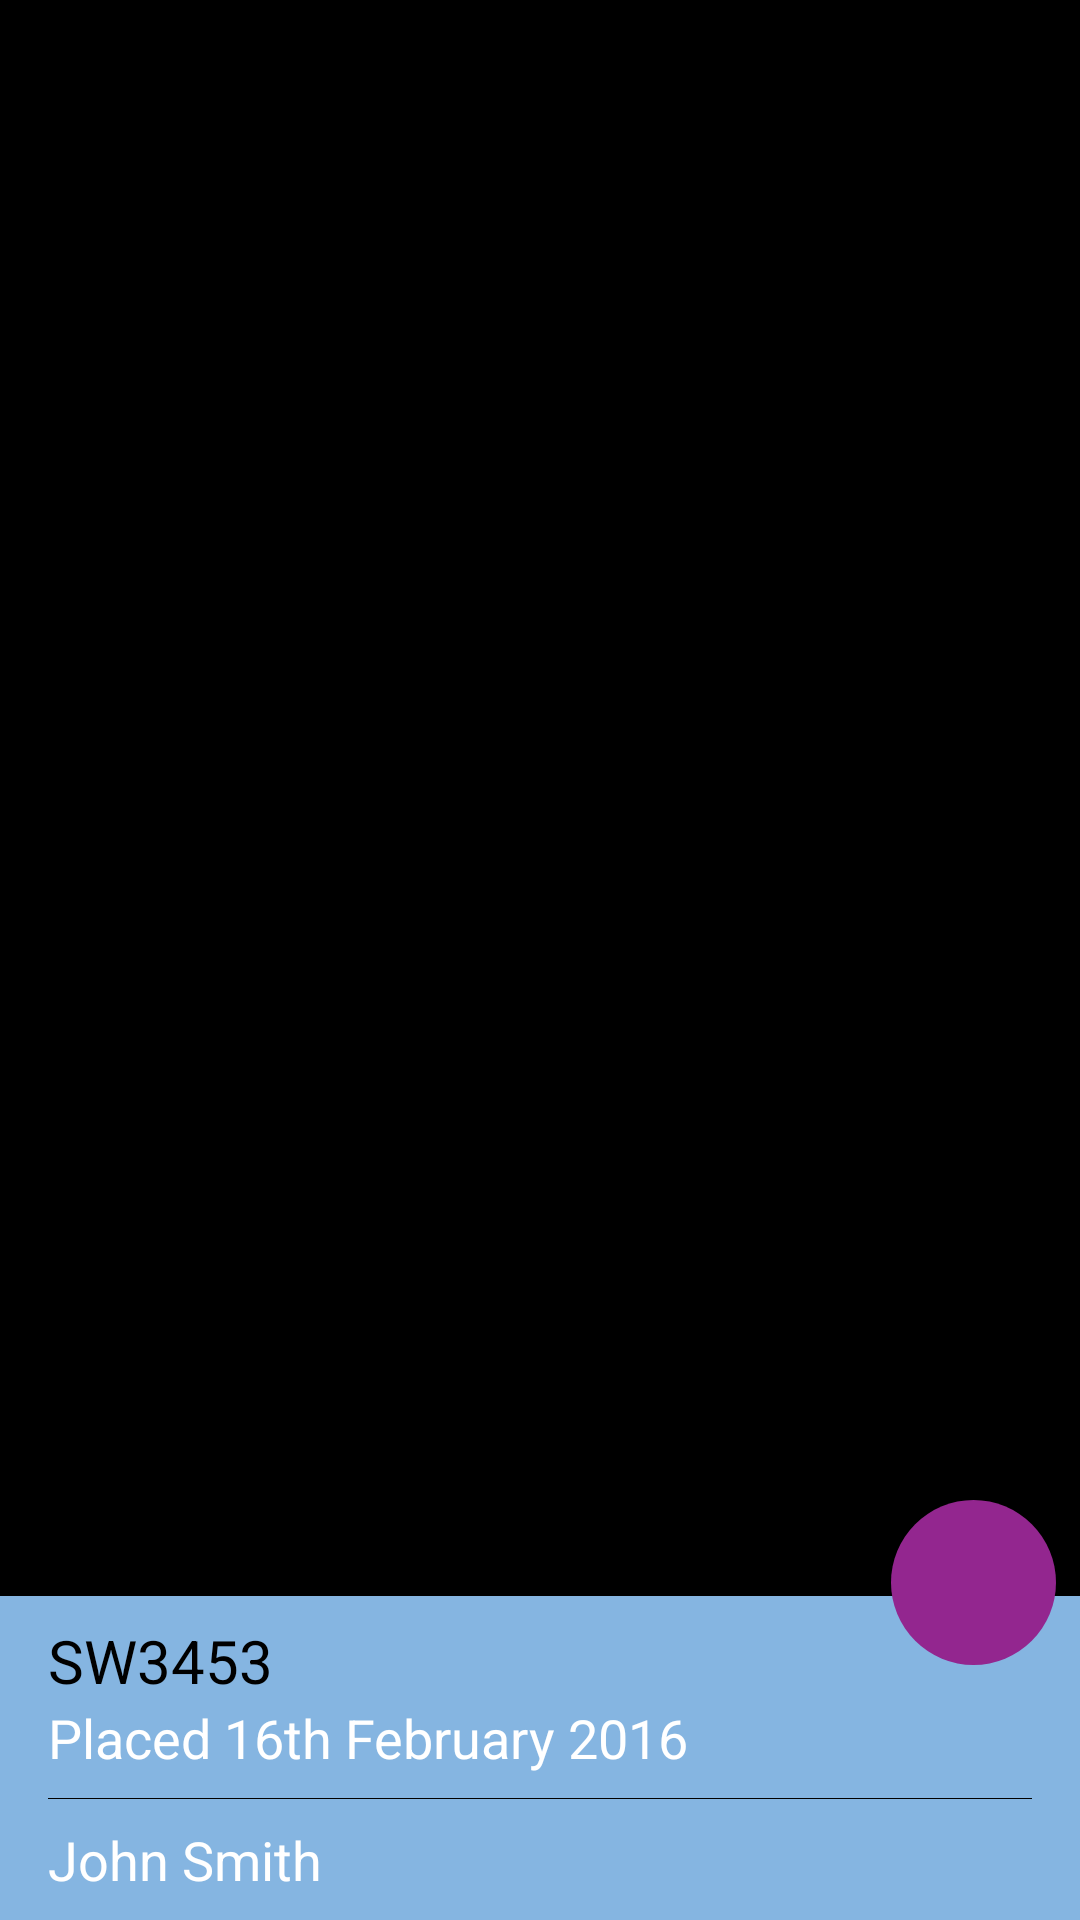

Reconstruct the res/layout file that produces this screen, plus the resources it refers to.
<!-- AndroidManifest.xml: application theme AppTheme -->
<!-- res/layout/empty.xml -->
<?xml version="1.0" encoding="utf-8"?>
<RelativeLayout 
    xmlns:android="http://schemas.android.com/apk/res/android"
    xmlns:gesture-image="http://schemas.polites.com/android"
    android:layout_width="fill_parent"
    android:layout_height="fill_parent"
    android:orientation="vertical" 
    android:background="#000000">

    <RelativeLayout 
        android:id="@+id/layout"
    	android:layout_width="fill_parent"
    	android:layout_height="match_parent"
    	android:layout_above="@+id/rly_user_board"
    	android:background="#000000">
        
    </RelativeLayout>

   	<RelativeLayout
        android:id="@+id/rly_user_board"
        android:layout_width="match_parent"
        android:layout_height="wrap_content"
        android:layout_alignParentBottom="true"
        android:paddingLeft="@dimen/tabbar_margin_height"
        android:paddingRight="@dimen/tabbar_margin_height"
        android:paddingBottom="@dimen/tabbar_margin_height"
        android:background="@color/color_lightblue_board">
        
   	    <TextView 
   	        android:id="@+id/tv_placement_id"
   	        android:layout_width="wrap_content"
   	        android:layout_height="wrap_content"
   	        android:layout_marginTop="@dimen/tabbar_margin_height"
   	        android:layout_marginLeft="@dimen/tabbar_margin_height"
   	        android:text="SW3453"
   	        android:textSize="@dimen/font_size_17dp"
   	        android:textColor="@android:color/black"/>
   	    <TextView 
   	        android:id="@+id/tv_placed_info"
   	        android:layout_width="wrap_content"
   	        android:layout_height="wrap_content"
   	        android:layout_marginLeft="@dimen/tabbar_margin_height"
   	        android:layout_below="@+id/tv_placement_id"
   	        android:text="Placed 16th February 2016"
   	        android:textSize="@dimen/font_size_14dp"
   	        android:textColor="@color/color_white"/>
   	    <LinearLayout
   	        android:id="@+id/ly_divider_boader"
   	        android:layout_width="match_parent"
   	        android:layout_height="1px"
   	        android:layout_marginLeft="@dimen/tabbar_margin_height"
   	        android:layout_marginRight="@dimen/tabbar_margin_height"
   	        android:layout_marginTop="@dimen/tabbar_margin_height"
   	        android:layout_marginBottom="@dimen/tabbar_margin_height"
   	        android:layout_below="@+id/tv_placed_info"
   	        android:background="@android:color/black"
   	        android:orientation="vertical">
   	        
   	    </LinearLayout>   
   	    
   	    <TextView 
   	        android:id="@+id/tv_placed_userinfo"
   	        android:layout_width="wrap_content"
   	        android:layout_height="wrap_content"
   	        android:layout_marginLeft="@dimen/tabbar_margin_height"
   	        android:layout_below="@+id/ly_divider_boader"
   	        android:text="John Smith"
   	        android:textSize="@dimen/font_size_14dp"
   	        android:textColor="@color/color_white"/>
   	    
    </RelativeLayout>

    <ImageButton
        android:id="@+id/btn_numberic_delete"
        android:layout_width="@dimen/tabbar_height"
        android:layout_height="@dimen/tabbar_height"
        android:layout_alignParentBottom="true"
        android:layout_alignParentRight="true"
        android:layout_marginBottom="@dimen/button_fab_bottom_margin"
        android:layout_marginRight="@dimen/tabbar_margin_height"
        android:src="@drawable/btn_fab_src"
        android:background="@drawable/btn_fab_bg" />
    
</RelativeLayout>
<!-- resources referenced by this layout -->
<resources>
  <color name="color_lightblue_board">#85b5e1</color>
  <color name="color_white">#ffffff</color>
  <dimen name="button_fab_bottom_margin">85dp</dimen>
  <dimen name="font_size_14dp">14dp</dimen>
  <dimen name="font_size_17dp">17dp</dimen>
  <dimen name="tabbar_height">55dp</dimen>
  <dimen name="tabbar_margin_height">8dp</dimen>
  <!-- drawable btn_fab_bg (drawable) -->
  <?xml version="1.0" encoding="utf-8"?>
  
  <selector xmlns:android="http://schemas.android.com/apk/res/android">  
    <item android:state_enabled="true" android:state_pressed="true" android:drawable="@drawable/btn_fab_sel" />
    <item android:state_enabled="true" android:state_selected="true" android:drawable="@drawable/btn_fab_sel" />
    <item android:drawable="@drawable/btn_fab_nor" />
  </selector>
  <!-- drawable btn_fab_src (drawable) -->
  <?xml version="1.0" encoding="utf-8"?>
  
  <selector xmlns:android="http://schemas.android.com/apk/res/android">  
  
      <item android:state_enabled="true" android:state_selected="true" android:drawable="@drawable/ic_save_white_24dp">
      </item>
      <item android:state_enabled="true" android:state_selected="false" android:drawable="@drawable/ic_room_white_24dp">
      </item>
      <item android:drawable="@drawable/ic_room_white_24dp"></item>
      
  </selector>
  <style name="AppTheme" parent="AppBaseTheme">
          
      </style>
  <!-- drawable btn_fab_sel (drawable) -->
  <?xml version="1.0" encoding="utf-8"?>
  
  <shape
      xmlns:android="http://schemas.android.com/apk/res/android"
      android:shape="oval">
  
      <solid 
          android:color="@color/color_lightpurple_select" />
  </shape>
  <!-- drawable btn_fab_nor (drawable) -->
  <?xml version="1.0" encoding="utf-8"?>
  
  <shape
      xmlns:android="http://schemas.android.com/apk/res/android"
      android:shape="oval">
  
      <solid 
          android:color="@color/color_lightpurple" />
  </shape>
  <style name="AppBaseTheme" parent="Theme.AppCompat.Light">
          
          <item name="actionBarStyle">@style/MyActionBar</item>
      </style>
  <color name="color_lightpurple_select">#963e93</color>
  <color name="color_lightpurple">#93268f</color>
  <style name="MyActionBar" parent="@style/Widget.AppCompat.Light.ActionBar.Solid.Inverse">
          <item name="background">@color/color_lightblue_board</item>
          <item name="titleTextStyle">@style/MyActionBarTitle</item>
      </style>
  <style name="MyActionBarTitle" parent="@style/TextAppearance.AppCompat.Widget.ActionBar.Title">
          <item name="android:textColor">@color/color_white</item>
      </style>
</resources>
